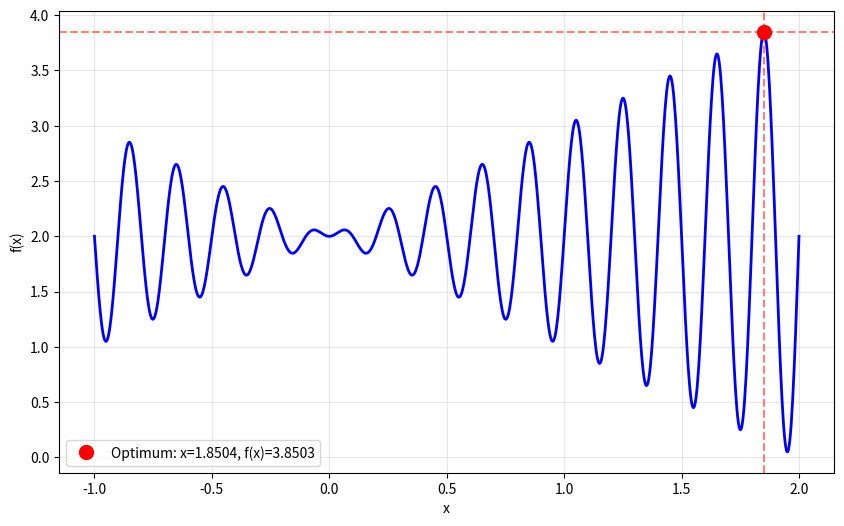

The matplotlib source for this figure:
import random
import time
import math
import matplotlib.pyplot as plt
import numpy as np

def fitness(x): # MAX
    return x * math.sin(10 * math.pi * x) + 2.0

def plot_function():
    x = np.linspace(-1, 2, 1000)
    y = [fitness(xi) for xi in x]
    opt_x = 1.8504
    opt_y = fitness(opt_x)

    plt.figure(figsize=(10, 6))
    plt.plot(x, y, 'b-', linewidth=2)
    plt.axhline(y=opt_y, color='r', linestyle='--', alpha=0.5)
    plt.axvline(x=opt_x, color='r', linestyle='--', alpha=0.5)
    plt.plot(opt_x, opt_y, 'ro', markersize=10, label=f'Optimum: x={opt_x:.4f}, f(x)={opt_y:.4f}')
    plt.grid(True, alpha=0.3)
    plt.xlabel('x')
    plt.ylabel('f(x)')
    plt.legend()
    plt.savefig('wykres.png', dpi=300, bbox_inches='tight')
    plt.close()

class GA:
    def __init__(self, pop_size, chrom_len, p_cross, p_mut, max_gen, elitism=True):
        self.pop_size = pop_size
        self.chrom_len = chrom_len
        self.p_cross = p_cross
        self.p_mut = p_mut
        self.max_gen = max_gen
        self.elitism = elitism
        self.x_min = -1
        self.x_max = 2
    
    def populacja(self):
        pop = []
        for _ in range(self.pop_size):
            chrom = [random.randint(0, 1) for _ in range(self.chrom_len)]
            pop.append(chrom)
        return pop
    
    def decode(self, chrom):
        val = 0
        for i, bit in enumerate(chrom):
            val += bit * (2 ** (self.chrom_len - 1 - i)) # zmiana na 10
        max_val = 2**self.chrom_len - 1
        x = self.x_min + (self.x_max - self.x_min) * (val / max_val) # do przedziału
        return x
    
    def ocen_osobnika(self, chrom):
        x = self.decode(chrom)
        return fitness(x)
    
    def ocen_pop(self, pop):
        scores = []
        for chrom in pop:
            scores.append(self.ocen_osobnika(chrom))
        return scores
    
    def ruletka(self, pop, scores):
        sum_fitness = sum(scores)
        if sum_fitness <= 0:
            min_score = min(scores)
            scores_adj = [s - min_score + 1 for s in scores]
            sum_fitness = sum(scores_adj)
        else:
            scores_adj = scores
        
        probs = [s / sum_fitness for s in scores_adj] # normalizacja sumy prawdopodobieństw do 1
        idx = random.choices(range(len(pop)), weights=probs, k=1)[0] # losowanie osobnika
        return pop[idx]
    
    def krzyz(self, p1, p2):
        if random.random() < self.p_cross: # robimy?
            point = random.randint(1, self.chrom_len - 1)
            c1 = p1[:point] + p2[point:]
            c2 = p2[:point] + p1[point:]
            return c1, c2
        else:
            return p1[:], p2[:]
    
    def mutate(self, chrom):
        mut = chrom[:]
        for i in range(len(mut)):
            if random.random() < self.p_mut:
                mut[i] = 1 - mut[i]
        return mut
    
    def run(self):
        pop = self.populacja()
        best_hist = []
        avg_hist = []
        start = time.time()
        
        for gen in range(self.max_gen):
            scores = self.ocen_pop(pop)
            best_score = max(scores)
            avg_score = sum(scores) / len(scores)
            best_hist.append(best_score)
            avg_hist.append(avg_score)
            
            new_pop = []
            
            if self.elitism:
                best_idx = scores.index(max(scores))
                new_pop.append(pop[best_idx][:])
            
            while len(new_pop) < self.pop_size:
                p1 = self.ruletka(pop, scores)
                p2 = self.ruletka(pop, scores)
                c1, c2 = self.krzyz(p1, p2)
                c1 = self.mutate(c1)
                c2 = self.mutate(c2)
                
                new_pop.append(c1)
                if len(new_pop) < self.pop_size:
                    new_pop.append(c2)
            
            pop = new_pop
        
        elapsed = time.time() - start
        
        final_scores = self.ocen_pop(pop)
        best_idx = final_scores.index(max(final_scores))
        best_chrom = pop[best_idx]
        best_x = self.decode(best_chrom)
        best_val = max(final_scores)
        
        return {
            'best_x': best_x,
            'best_val': best_val,
            'time': elapsed,
            'best_hist': best_hist,
            'avg_hist': avg_hist
        }


def test_params():
    for size in [3, 10, 30, 70]:
        ga = GA(
            pop_size=size,
            chrom_len=10,
            p_cross=0.5,
            p_mut=0.04,
            max_gen=20,
            elitism=True
        )
        result = ga.run()
        print(f"Rozmiar populacji: {size}")
        print(f"Najlepsze x: {result['best_x']:.4f}")
        print(f"Wartosc funkcji: {result['best_val']:.4f}")
        print(f"Czas: {result['time']:.4f}s")
    
    print("\n")
    for pc in [0.05, 0.3, 0.65, 0.95]:
        ga = GA(
            pop_size=20,
            chrom_len=10,
            p_cross=pc,
            p_mut=0.04,
            max_gen=20,
            elitism=True
        )
        result = ga.run()
        print(f"Pr. krzyzowania: {pc}")
        print(f"Najlepsze x: {result['best_x']:.4f}")
        print(f"Wartosc funkcji: {result['best_val']:.4f}")
    
    print("\n")
    for pm in [0.0005, 0.008, 0.06, 0.3]:
        ga = GA(
            pop_size=20,
            chrom_len=10,
            p_cross=0.5,
            p_mut=pm,
            max_gen=20,
            elitism=True
        )
        result = ga.run()
        print(f"Pr. mutacji: {pm}")
        print(f"Najlepsze x: {result['best_x']:.4f}")
        print(f"Wartosc funkcji: {result['best_val']:.4f}")
    
    print("\n")
    for elit in [False, True]:
        ga = GA(
            pop_size=20,
            chrom_len=10,
            p_cross=0.5,
            p_mut=0.04,
            max_gen=20,
            elitism=elit
        )
        result = ga.run()
        print(f"Elitaryzm: {elit}")
        print(f"Najlepsze x: {result['best_x']:.4f}")
        print(f"Wartosc funkcji: {result['best_val']:.4f}")
    
    print("\n")
    for chlen in [5, 8, 12, 16]:
        ga = GA(
            pop_size=20,
            chrom_len=chlen,
            p_cross=0.5,
            p_mut=0.04,
            max_gen=20,
            elitism=True
        )
        result = ga.run()
        print(f"Dlugosc chromosomu: {chlen}")
        print(f"Najlepsze x: {result['best_x']:.4f}")
        print(f"Wartosc funkcji: {result['best_val']:.4f}")
    
    print("\n")
    for gen in [5, 15, 40, 80]:
        ga = GA(
            pop_size=20,
            chrom_len=10,
            p_cross=0.5,
            p_mut=0.04,
            max_gen=gen,
            elitism=True
        )
        result = ga.run()
        print(f"Liczba generacji: {gen}")
        print(f"Najlepsze x: {result['best_x']:.4f}")
        print(f"Wartosc funkcji: {result['best_val']:.4f}")

if __name__ == "__main__":
    plot_function()
    print("\n")
    test_params()
